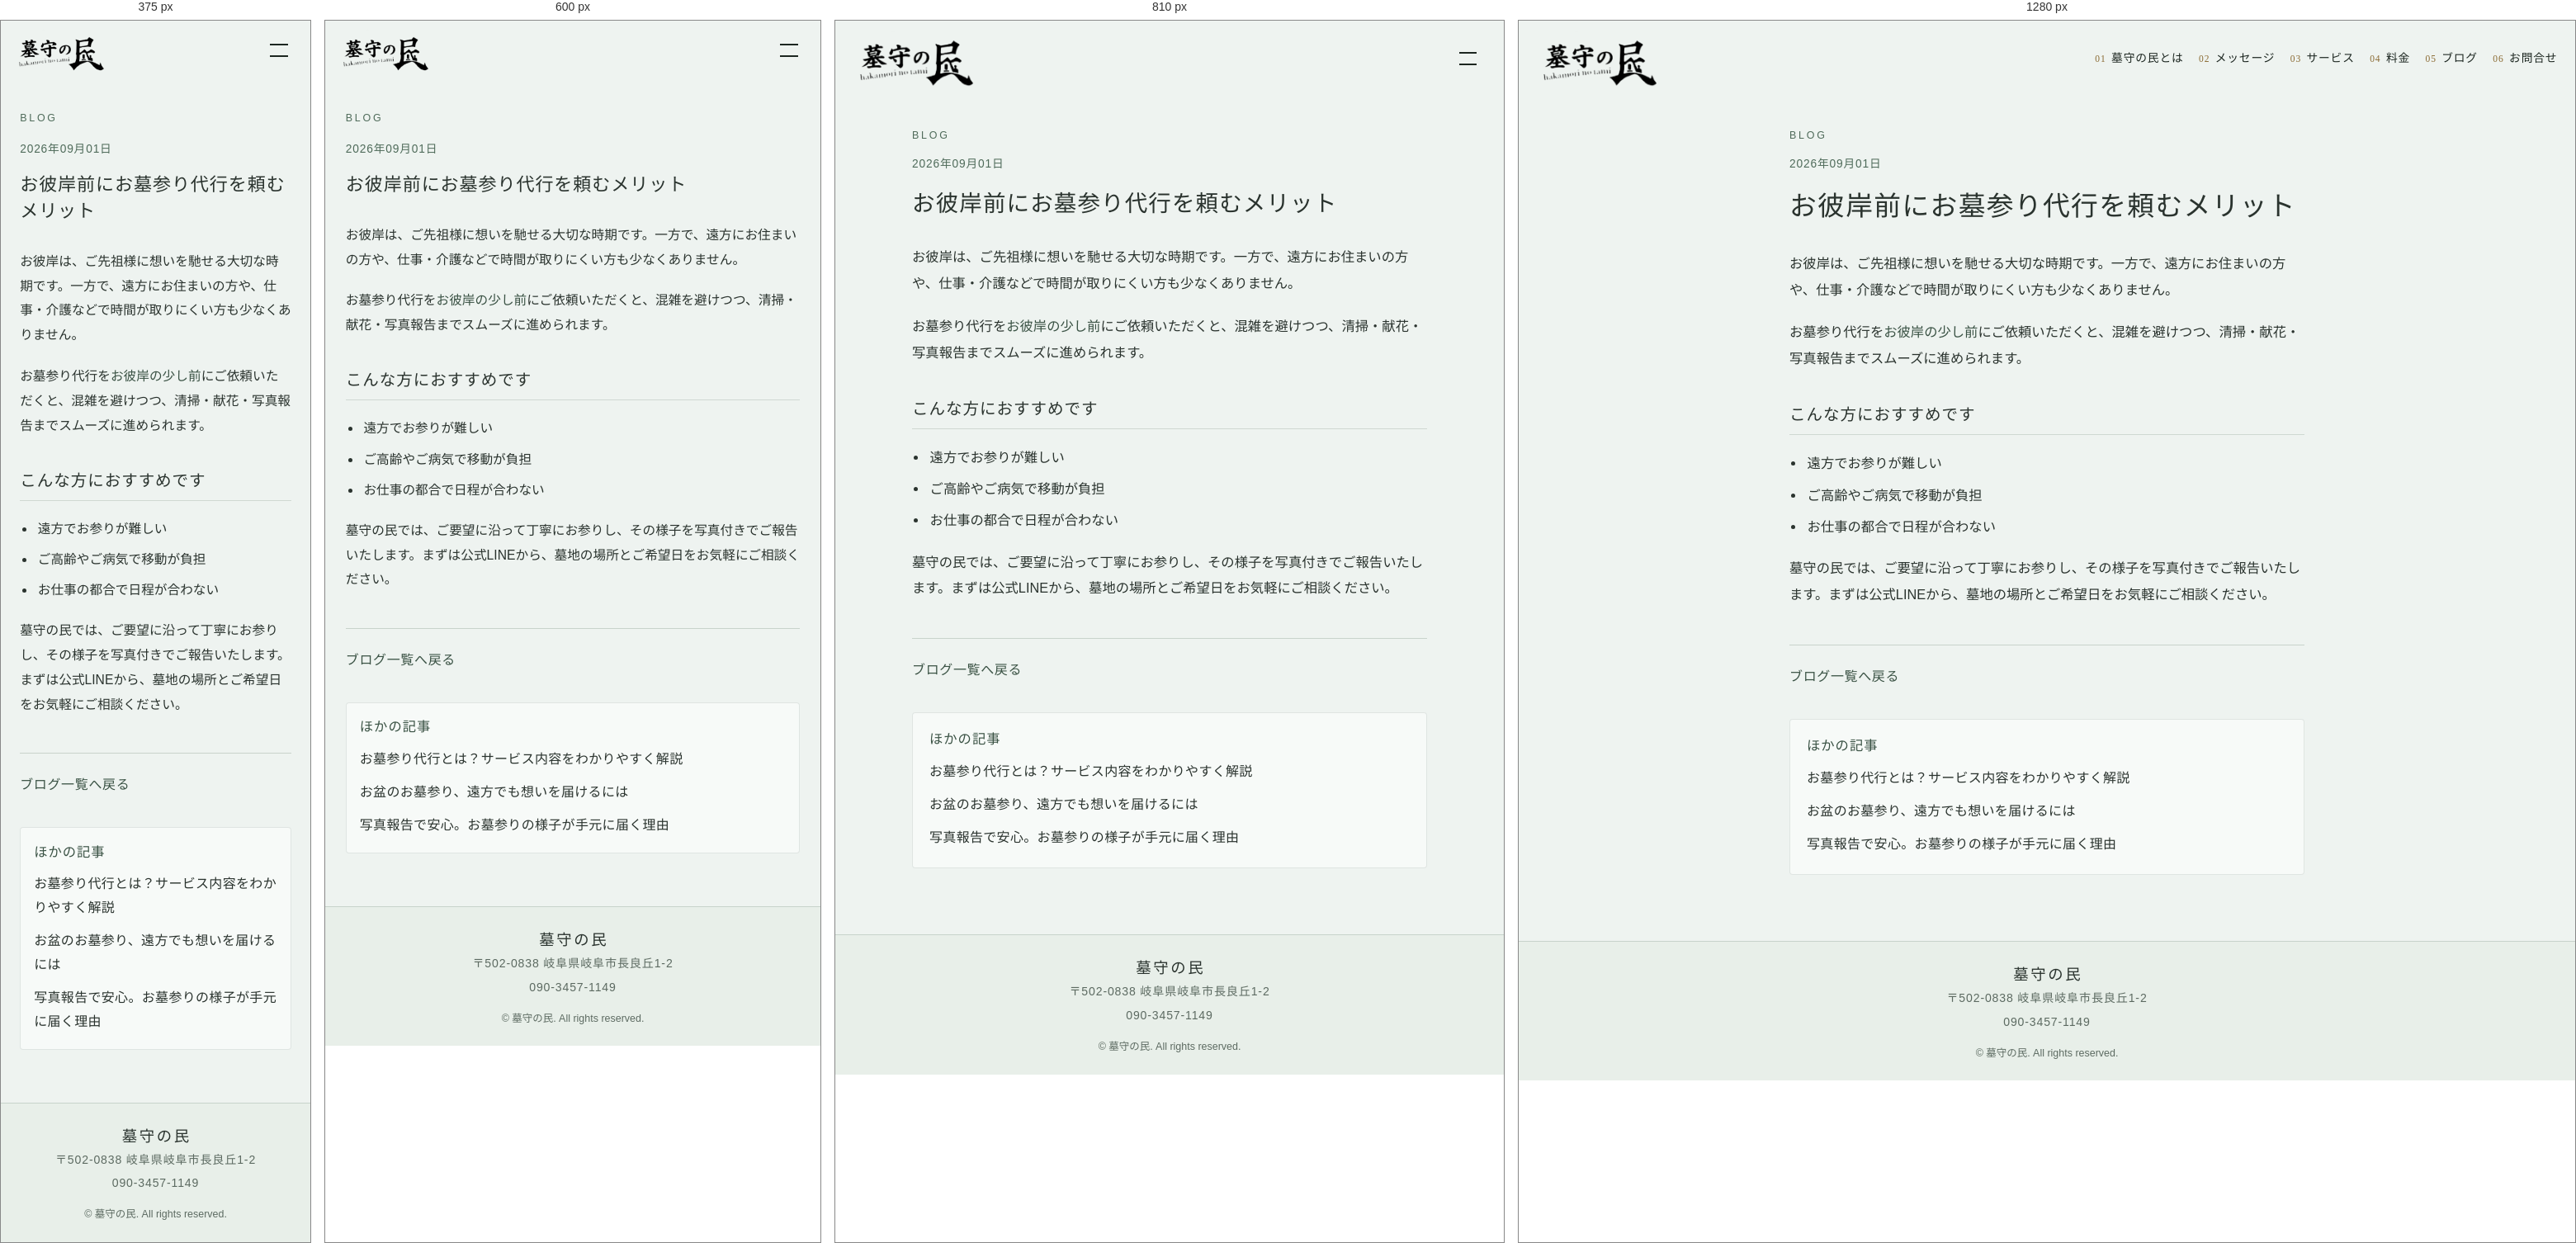
Rendered at 375 px, 600 px, 810 px and 1280 px, left to right.

<!-- file: ohigan-mairi.html -->
<!DOCTYPE html>
<html lang="ja">
<head>
  <meta charset="UTF-8" />
  <meta name="viewport" content="width=device-width, initial-scale=1.0" />
  <title>お彼岸前にお墓参り代行を頼むメリット｜墓守の民</title>
  <meta name="description" content="遠方やご多忙でも安心なお彼岸対策。お墓参り代行を早めに依頼するポイントを解説します。" />
  <link rel="canonical" href="https://hakamorinotami.com/blog/ohigan-mairi.html" />
  <meta property="og:type" content="article" />
  <meta property="og:title" content="お彼岸前にお墓参り代行を頼むメリット｜墓守の民" />
  <meta property="og:description" content="遠方やご多忙でも安心なお彼岸対策。お墓参り代行を早めに依頼するポイントを解説します。" />
  <meta property="og:site_name" content="墓守の民" />
  <meta property="og:locale" content="ja_JP" />
  <meta property="og:url" content="https://hakamorinotami.com/blog/ohigan-mairi.html" />
  
  <link rel="preconnect" href="https://fonts.googleapis.com" />
  <link rel="preconnect" href="https://fonts.gstatic.com" crossorigin />
  <link href="https://fonts.googleapis.com/css2?family=Shippori+Mincho:wght@400;500;600&family=Zen+Kaku+Gothic+New:wght@400;500&display=swap" rel="stylesheet" />
  <link rel="stylesheet" href="../styles.css" />
  <script type="application/ld+json">{"@context":"https://schema.org","@type":"BlogPosting","headline":"お彼岸前にお墓参り代行を頼むメリット","description":"遠方やご多忙でも安心なお彼岸対策。お墓参り代行を早めに依頼するポイントを解説します。","datePublished":"2026-09-01T00:00:00.000Z","dateModified":"2026-09-01T00:00:00.000Z","mainEntityOfPage":"https://hakamorinotami.com/blog/ohigan-mairi.html","author":{"@type":"Organization","name":"墓守の民"},"publisher":{"@type":"Organization","name":"墓守の民"}}</script>
  <meta property="article:published_time" content="2026-09-01T00:00:00.000Z" />
</head>
<body class="page-blog page-blog-post">
  <header class="site-header" id="top">
    <div class="header-inner">
      <a class="logo" href="../index.html">
        <img src="../assets/logo-wordmark.png" alt="墓守の民" width="685" height="312" />
      </a>
      <button class="nav-toggle" type="button" aria-label="メニューを開く" aria-expanded="false" aria-controls="site-nav">
        <span></span><span></span>
      </button>
      <nav class="site-nav" id="site-nav" aria-label="メインメニュー">
        <a href="../index.html#about"><span class="nav-num">01</span>墓守の民とは</a>
        <a href="../index.html#message"><span class="nav-num">02</span>メッセージ</a>
        <a href="../index.html#service"><span class="nav-num">03</span>サービス</a>
        <a href="../index.html#price"><span class="nav-num">04</span>料金</a>
        <a href="./index.html" aria-current="page"><span class="nav-num">05</span>ブログ</a>
        <a href="../index.html#contact"><span class="nav-num">06</span>お問合せ</a>
      </nav>
    </div>
  </header>
  <main>
    <article class="section blog-article">
      <div class="section-inner blog-article-inner">
        <p class="section-label">Blog</p>
        <p class="blog-article-meta">
          <time datetime="2026-09-01T00:00:00.000Z">2026年09月01日</time>
        </p>
        <h1>お彼岸前にお墓参り代行を頼むメリット</h1>
        
        <div class="blog-article-body">
          <p>お彼岸は、ご先祖様に想いを馳せる大切な時期です。一方で、遠方にお住まいの方や、仕事・介護などで時間が取りにくい方も少なくありません。</p><p>お墓参り代行を<strong>お彼岸の少し前</strong>にご依頼いただくと、混雑を避けつつ、清掃・献花・写真報告までスムーズに進められます。</p><h2>こんな方におすすめです</h2><ul><li>遠方でお参りが難しい</li><li>ご高齢やご病気で移動が負担</li><li>お仕事の都合で日程が合わない</li></ul><p>墓守の民では、ご要望に沿って丁寧にお参りし、その様子を写真付きでご報告いたします。まずは公式LINEから、墓地の場所とご希望日をお気軽にご相談ください。</p>
        </div>
        <p class="blog-back"><a href="./index.html">ブログ一覧へ戻る</a></p>
        <aside class="blog-related" aria-label="ほかの記事">
          <h2>ほかの記事</h2>
          <ul><li>
            <a href="./what-is-hakamairi-daikou.html">お墓参り代行とは？サービス内容をわかりやすく解説</a>
          </li><li>
            <a href="./obon-mairi.html">お盆のお墓参り、遠方でも想いを届けるには</a>
          </li><li>
            <a href="./photo-report.html">写真報告で安心。お墓参りの様子が手元に届く理由</a>
          </li></ul>
        </aside>
      </div>
    </article>
  </main>
  <footer class="site-footer">
    <div class="footer-inner">
      <p class="footer-brand">墓守の民</p>
      <p class="footer-meta">〒502-0838 岐阜県岐阜市長良丘1-2</p>
      <p class="footer-meta"><a href="tel:09034571149">090-3457-1149</a></p>
      <p class="footer-note">&copy; <span id="year"></span> 墓守の民. All rights reserved.</p>
    </div>
  </footer>
  <script src="../script.js"></script>
</body>
</html>


/* @media block from styles.css */
@media (min-width: 960px) {
  .nav-toggle {
    display: none;
  }

  .site-nav,
  .site-nav.is-open {
    position: static;
    display: flex;
    flex-direction: row;
    align-items: center;
    justify-content: flex-end;
    flex-wrap: nowrap;
    gap: 0.2rem 1.15rem;
    max-height: none;
    overflow: visible;
    padding: 0;
    background: transparent;
    backdrop-filter: none;
    border: 0;
  }

  .site-nav a {
    gap: 0.4rem;
    font-size: 0.86rem;
    letter-spacing: 0.06em;
    color: #f7f4ee;
    padding: 0.15rem 0;
    border-bottom: 0;
    text-shadow: 0 1px 2px rgba(0, 0, 0, 0.65);
    white-space: nowrap;
  }

  .page-blog .site-nav a,
  .site-header.is-solid .site-nav a {
    color: #1c2620;
    text-shadow: none;
  }

  .site-nav a:hover,
  .site-nav a.is-active {
    opacity: 1;
  }

  .site-nav a.is-active {
    box-shadow: inset 0 -1px 0 currentColor;
  }

  .nav-num {
    min-width: 0;
    font-size: 0.72rem;
  }

  .page-blog .nav-num,
  .site-header.is-solid .nav-num {
    color: #8a6a32;
  }
}

/* @media block from styles.css */
@media (max-width: 900px) {
  .about-points {
    grid-template-columns: 1fr;
    gap: 1.5rem;
  }

  .option-grid {
    grid-template-columns: 1fr;
  }

  .perk-grid {
    grid-template-columns: 1fr;
    justify-items: start;
    gap: 1.5rem;
  }

  .price-board {
    grid-template-columns: 1fr;
  }

  .contact-board {
    grid-template-columns: 1fr;
  }

  .message {
    padding-top: 5.5rem;
    padding-bottom: 5.5rem;
  }
}

/* @media block from styles.css */
@media (max-width: 720px) {
  :root {
    --header-h: 4.5rem;
  }

  .header-inner {
    padding: 0.4rem 1rem;
  }

  .logo img {
    height: 3.25rem;
    max-width: calc(100vw - 5.75rem);
  }

  .hero-media {
    height: 78svh;
    min-height: 22rem;
  }

  .hero-video {
    object-position: center 42%;
  }

  .section {
    padding: 4.75rem 0;
  }

  .photo-break::before,
  .photo-break::after {
    height: clamp(3.5rem, 18vw, 5.5rem);
  }

  .photo-break img {
    height: clamp(12rem, 58vw, 20rem);
  }

  .section.message {
    padding-bottom: 3rem;
  }

  .section.service {
    padding-top: 3rem;
    padding-bottom: 3rem;
  }

  .section.price {
    padding-top: 2.75rem;
  }

  .section-inner {
    padding: 0 1.55rem;
  }

  .section-label {
    margin-bottom: 0.9rem;
  }

  .section h2 {
    font-size: 1.32rem;
    letter-spacing: 0.1em;
  }

  .section-lead {
    margin-top: 1.1rem;
    font-size: 0.92rem;
    line-height: 1.9;
  }

  .about {
    padding-bottom: 3.75rem;
  }

  .about-points {
    margin-top: 2.15rem;
    gap: 1.85rem;
  }

  .about-point-body p,
  .service-list p,
  .message-body p,
  .price-note,
  .line-lead,
  .line-note {
    font-size: 0.9rem;
    line-height: 1.85;
  }

  .about-point-body h3,
  .service-list h3 {
    font-size: 1.02rem;
    margin-bottom: 0.35rem;
  }

  .service-list {
    margin-top: 2.15rem;
    gap: 1.35rem;
  }

  .message-body {
    margin-top: 1.5rem;
  }

  .message-body p + p {
    margin-top: 1.15rem;
  }

  .price-group {
    margin-top: 2.75rem;
    padding: 1.45rem 1.1rem 1.6rem;
    border: 1px solid rgba(79, 107, 90, 0.14);
    border-radius: 6px;
    background: rgba(255, 255, 255, 0.38);
  }

  .price-group:first-of-type {
    margin-top: 1.75rem;
  }

  .price-group + .price-group {
    margin-top: 1.85rem;
  }

  .price-details .price-group,
  .price-details .price-group:first-of-type,
  .price-details .price-group + .price-group {
    margin-top: 1.35rem;
    padding: 0;
    border: none;
    border-radius: 0;
    background: transparent;
  }

  .price-details .price-group:first-child {
    margin-top: 0;
  }

  .price-group-title {
    margin: 0 0 1.15rem;
    padding-bottom: 0.65rem;
    border-bottom: 1px solid rgba(79, 107, 90, 0.18);
    font-size: 1.08rem;
  }

  .option-subtitle {
    margin: 1.55rem 0 0.95rem;
  }

  .option-grid {
    gap: 0.65rem;
  }

  .service-list li {
    grid-template-columns: 2.6rem 1fr;
    gap: 0.75rem;
  }

  .price-table-wrap {
    overflow: visible;
    border: 0;
    border-radius: 0;
    background: transparent;
  }

  .price-table {
    min-width: 0;
  }

  .price-table thead {
    display: none;
  }

  .price-table,
  .price-table tbody,
  .price-table tr,
  .price-table th,
  .price-table td {
    display: block;
    width: 100%;
  }

  .price-table tbody {
    display: grid;
    gap: 0.75rem;
  }

  .price-table tbody tr {
    display: grid;
    grid-template-columns: 1fr auto;
    grid-template-areas:
      "name price"
      "desc desc";
    column-gap: 0.85rem;
    row-gap: 0.45rem;
    align-items: baseline;
    padding: 1rem 1.1rem;
    border: 1px solid rgba(79, 107, 90, 0.16);
    border-radius: 4px;
    background: rgba(255, 255, 255, 0.55);
  }

  .price-table tbody tr:last-child {
    border-bottom: 1px solid rgba(79, 107, 90, 0.16);
  }

  .price-table tbody tr:hover {
    background: rgba(255, 255, 255, 0.7);
  }

  .price-table th,
  .price-table td {
    padding: 0;
    border-bottom: 0;
  }

  .price-table tbody th {
    grid-area: name;
    font-size: 1.02rem;
    letter-spacing: 0.06em;
    line-height: 1.4;
  }

  .price-table tbody td {
    font-size: 0.9rem;
    line-height: 1.6;
  }

  .price-table tbody td:nth-child(2) {
    grid-area: desc;
    padding-top: 0.55rem;
    border-top: 1px solid rgba(200, 211, 203, 0.65);
  }

  .price-table tbody td[data-label]::before {
    content: attr(data-label);
    display: block;
    margin-bottom: 0.1rem;
    font-family: var(--font-display);
    font-size: 0.7rem;
    letter-spacing: 0.12em;
    color: var(--accent);
  }

  .price-table tbody td:last-child {
    grid-area: price;
    white-space: nowrap;
    margin-top: 0;
    padding-top: 0;
    border-top: 0;
    font-size: 1.12rem;
    letter-spacing: 0.04em;
    text-align: right;
  }

  .price-table tbody td:last-child::before {
    display: none;
  }

  .option-grid li {
    padding: 1rem 1.05rem;
    flex-wrap: wrap;
    row-gap: 0.35rem;
  }

  .option-name {
    flex: 1 1 auto;
    min-width: 0;
    line-height: 1.45;
  }

  .option-price {
    font-size: 1.05rem;
  }

  .message-flyer {
    margin-top: 3rem;
  }

  .message-flyer img {
    max-width: 100%;
  }

  .offer-banner {
    margin-top: 0;
    justify-items: center;
    text-align: center;
    gap: 0.75rem;
  }

  .perk-grid {
    margin-top: 2.75rem;
    justify-items: stretch;
  }

  .guitar-perk {
    padding: 1.35rem 1.2rem;
  }

  .guitar-perk-title {
    font-size: 1.05rem;
  }

  .guitar-perk-text {
    font-size: 0.9rem;
  }

  .price-board {
    margin-top: 1.75rem;
    gap: 1rem;
  }

  .price-card {
    padding: 1.45rem 1.2rem 1.55rem;
  }

  .price-card--main {
    padding-right: 6.4rem;
  }

  .price-card-perk {
    top: -0.45rem;
    right: -0.2rem;
    width: 6.15rem;
    height: 6.15rem;
    box-shadow:
      0 8px 16px rgba(140, 24, 24, 0.34),
      0 0 0 3px #fff,
      0 0 0 6px #e23b32;
  }

  .price-card-perk-line {
    font-size: 0.82rem;
    letter-spacing: 0.12em;
  }

  .price-card-perk-line--em {
    font-size: 1.12rem;
    letter-spacing: 0.01em;
  }

  .price-card-title {
    font-size: 1.1rem;
  }

  .price-card-yen {
    font-size: 2.35rem;
  }

  .price-card-special-label {
    width: 100%;
    font-size: 0.86rem;
  }

  .price-details-body {
    margin-top: 1rem;
    padding-top: 1rem;
  }

  .price-include {
    gap: 0.45rem;
  }

  .price-include li {
    font-size: 0.92rem;
  }

  .price-cta-note {
    margin-top: 1.75rem;
    font-size: 0.9rem;
    line-height: 1.7;
  }

  .price-actions .btn {
    width: 100%;
    max-width: 22rem;
  }

  .offer-lead {
    max-width: none;
    font-size: 0.88rem;
    letter-spacing: 0.06em;
    line-height: 1.75;
  }

  .offer-label {
    margin-top: 0;
    font-size: 0.7rem;
    letter-spacing: 0.16em;
  }

  .offer-circle {
    width: min(8.25rem, 46vw);
    border-width: 3px;
  }

  .offer-line {
    font-size: 0.78rem;
    letter-spacing: 0.14em;
  }

  .offer-line:last-child {
    letter-spacing: 0.22em;
    text-indent: 0.22em;
  }

  .offer-rate {
    font-size: 1.7rem;
  }

  .contact-stack {
    max-width: none;
    gap: 1.75rem;
  }

  .contact-board {
    gap: 1rem;
  }

  .phone-card,
  .line-card {
    padding: 1.5rem 1.35rem;
    justify-items: stretch;
  }

  .phone-btn,
  .line-btn {
    width: 100%;
  }

  .footer-inner {
    padding: 0 1.55rem;
  }
}

/* @media block from styles.css */
@media (max-width: 480px) {
  .hero-media {
    height: 72svh;
    min-height: 20rem;
  }

  .section {
    padding: 5rem 0;
  }

  .section.message {
    padding-bottom: 2.75rem;
  }

  .section.service {
    padding-top: 2.75rem;
    padding-bottom: 2.75rem;
  }

  .section.price {
    padding-top: 2.5rem;
  }

  .section-inner {
    padding: 0 1.45rem;
  }

  .section-lead {
    font-size: 0.9rem;
  }

  .price-group {
    padding: 1.3rem 1.05rem 1.45rem;
  }

  .price-details .price-group {
    padding: 0;
  }
}

/* @media block from styles.css */
@media (min-width: 721px) {
  .blog-item:not(.blog-item--with-thumb) {
    grid-template-columns: 8.25rem minmax(0, 1fr);
    column-gap: 1.1rem;
    align-items: start;
    padding: 1.5rem 1.5rem;
  }

  .blog-item:not(.blog-item--with-thumb) .blog-item-date {
    grid-row: 1 / span 2;
    padding-top: 0.25rem;
    font-size: 0.84rem;
  }

  .blog-item:not(.blog-item--with-thumb) .blog-item-title,
  .blog-item:not(.blog-item--with-thumb) .blog-item-lead {
    grid-column: 2;
    min-width: 0;
  }

  .blog-item--with-thumb {
    min-height: 14rem;
  }

  .blog-item--with-thumb .blog-item-body {
    padding: 3rem 1.5rem 1.35rem;
  }
}

/* @media block from styles.css */
@media (max-width: 720px) {
  .blog-hero {
    padding-top: calc(var(--header-h) + 2.2rem);
    padding-bottom: 1.75rem;
  }

  .blog-list-section {
    padding-top: 0.25rem;
    padding-bottom: 4rem;
  }

  .blog-item:not(.blog-item--with-thumb) {
    padding: 1.15rem 1rem;
    gap: 0.4rem;
  }

  .blog-item--with-thumb {
    min-height: 11rem;
  }

  .blog-item--with-thumb .blog-item-body {
    padding: 2.25rem 1rem 1.05rem;
  }

  .blog-item-title {
    font-size: 1.08rem;
  }

  .blog-item-lead {
    font-size: 0.9rem;
    line-height: 1.7;
  }

  .blog-article {
    padding-top: calc(var(--header-h) + 2.2rem);
    padding-bottom: 4rem;
  }

  .blog-article h1 {
    font-size: 1.38rem;
  }

  .blog-article-body {
    font-size: 0.98rem;
    line-height: 1.9;
  }

  .blog-related {
    padding: 1.15rem 1rem;
  }
}